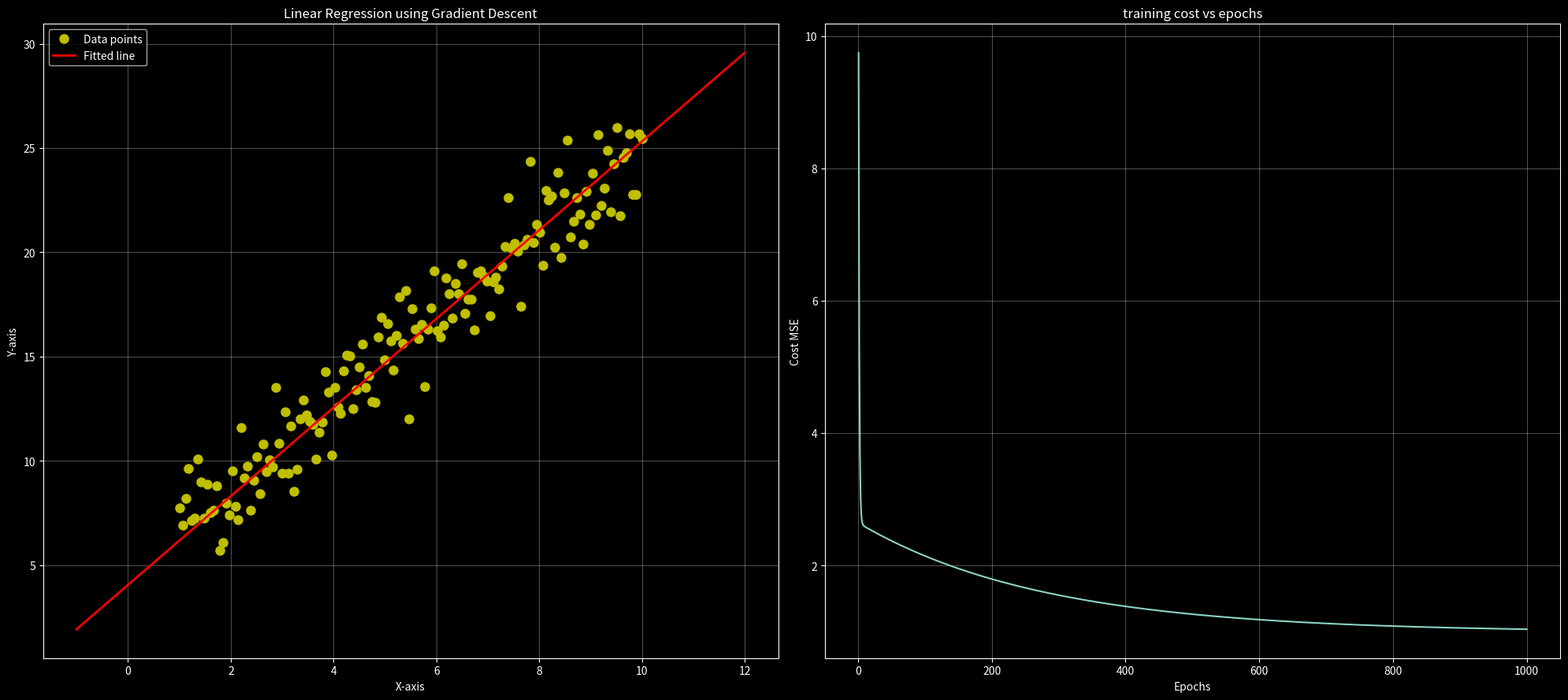

Write Python code to recreate this figure.
import numpy as np
import matplotlib.pyplot as plt

plt.style.use('dark_background')

# توليد بيانات أكثر واقعية وشبيهة بالحقيقية
np.random.seed(42)
x = np.linspace(1, 10, 150)
y = 2.0 * x + 5.0 + np.random.normal(0, 1.5, size=x.shape)

plt.figure(figsize=(20, 9), dpi=100)
plt.subplot(1, 2, 1),
plt.plot(x, y, 'oy', markersize=8, label='Data points')

np.random.seed(2)

# تقسيم الداتا إلى 4 أجزاء
parts_x = np.array_split(x, 4)
parts_y = np.array_split(y, 4)

# حساب المتوسط لكل جزء
means_x = np.array([np.mean(p) for p in parts_x])
means_y = np.array([np.mean(p) for p in parts_y])

# حساب الميل بين كل نقطتين (متوسطين) متجاورتين
slopes = np.diff(means_y) / np.diff(means_x)

# حساب متوسط الميول لتكون القيمة الابتدائية لـ w
w = np.mean(slopes)

b = np.random.rand(1)[0]



eta = 0.01
epochs = 1000
costVal = np.zeros(epochs)

for i in range(epochs):
    yhat = (w * x) + b
    w = w - eta * (yhat - y) @ x / len(x)
    b = b - eta * (np.mean(yhat - y))

    costVal[i] = 0.5 * (np.mean((yhat-y)**2))
    if costVal[i] < 1e-5:
        break

xvals = np.linspace(x.min() - 2, x.max() + 2, 100)
yvals = (w * xvals) + b
plt.plot(xvals, yvals, 'r-', linewidth=2, label='Fitted line')
plt.xlabel('X-axis')
plt.ylabel('Y-axis')
plt.legend()
plt.title('Linear Regression using Gradient Descent')
plt.grid(True, alpha=0.3)

plt.subplot(1, 2, 2)
plt.plot(range(1, i+2), costVal[:i+1])
plt.xlabel('Epochs')
plt.ylabel('Cost MSE')
plt.title('training cost vs epochs')
plt.grid(True, alpha=0.3)

plt.tight_layout()
plt.show()

print(f'Final w: {w: 0.4f}')
print(f'Final b: {b: 0.4f}')
print(f'Final cost: {costVal[i]: 0.4f}')
print(f'Training stopped at epoch: {i+1}')
